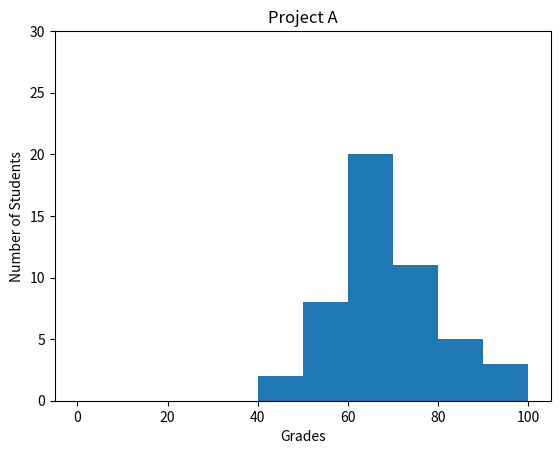

This chart was generated by the following Python code:
#!/usr/bin/env python3
import numpy as np
import matplotlib.pyplot as plt

np.random.seed(5)
student_grades = np.random.normal(68, 15, 50)

plt.xlabel('Grades')
plt.ylabel('Number of Students')
plt.title('Project A')
plt.hist(student_grades, bins=[0, 10, 20, 30, 40, 50, 60, 70, 80, 90, 100])
plt.ylim([0, 30])
plt.show()